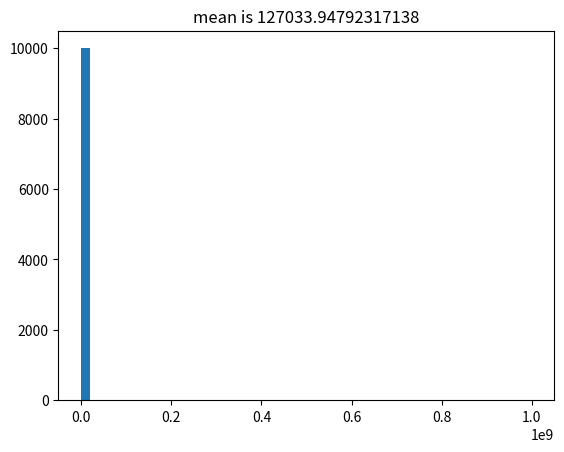

This chart was generated by the following Python code: (Note: this script raises an exception after producing the figure.)
import numpy as np
import matplotlib.pyplot as plt

incomes = np.random.normal(27000, 15000, 10000)
incomes = np.append(incomes, [1000000000])

plt.hist(incomes, 50)
plt.title("mean is " + str(incomes.mean()))
plt.savefig("./data mining/plot/outliers/before.png", format="png")
plt.close()

def reject_outliers(data):
    u = np.median(data)
    s = np.std(data)
    filtered = [e for e in data if (u - 2 * s < e < u + 2 * s)]
    return filtered

filtered = reject_outliers(incomes)

plt.hist(filtered, 50)
plt.title("mean is " + str(np.mean(filtered)))
plt.savefig("./data mining/plot/outliers/after.png", format="png")